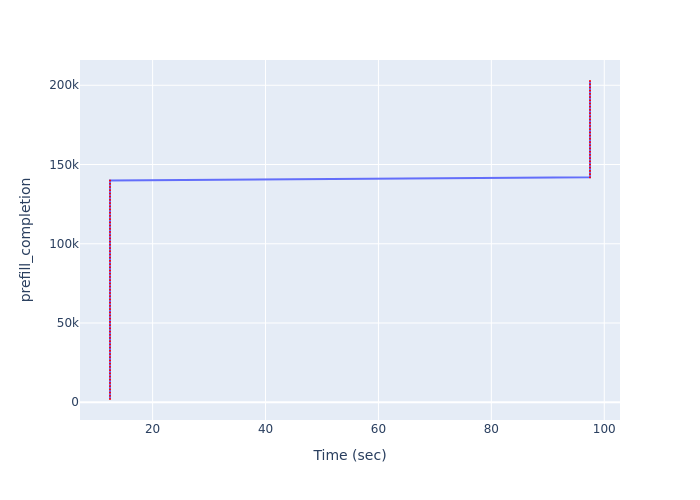

Source data for this figure (header and first rows):
Time (sec), prefill_completion
12.45, 2027
12.45, 4054
12.45, 6081
12.45, 8108
12.45, 10135
12.45, 12162
12.45, 14189
12.45, 16216
12.45, 18243
12.45, 20270
12.45, 22297
12.45, 24324
12.45, 26351
12.45, 28378
12.45, 30405
12.45, 32432
12.45, 34459
12.45, 36486
12.45, 38513
12.45, 40540
12.45, 42567
12.45, 44594
12.45, 46621
12.45, 48648
12.45, 50675
12.45, 52702
12.45, 54729
12.45, 56756
12.45, 58783
12.45, 60810
12.45, 62837
12.45, 64864
12.45, 66891
12.45, 68918
12.45, 70945
12.45, 72972
12.45, 74999
12.45, 77026
12.45, 79053
12.45, 81080
12.45, 83107
12.45, 85134
12.45, 87161
12.45, 89188
12.45, 91215
12.45, 93242
12.45, 95269
12.45, 97296
12.45, 99323
12.45, 101350
12.45, 103377
12.45, 105404
12.45, 107431
12.45, 109458
12.45, 111485
12.45, 113512
12.45, 115539
12.45, 117566
12.45, 119593
12.45, 121620
... 40 more rows
